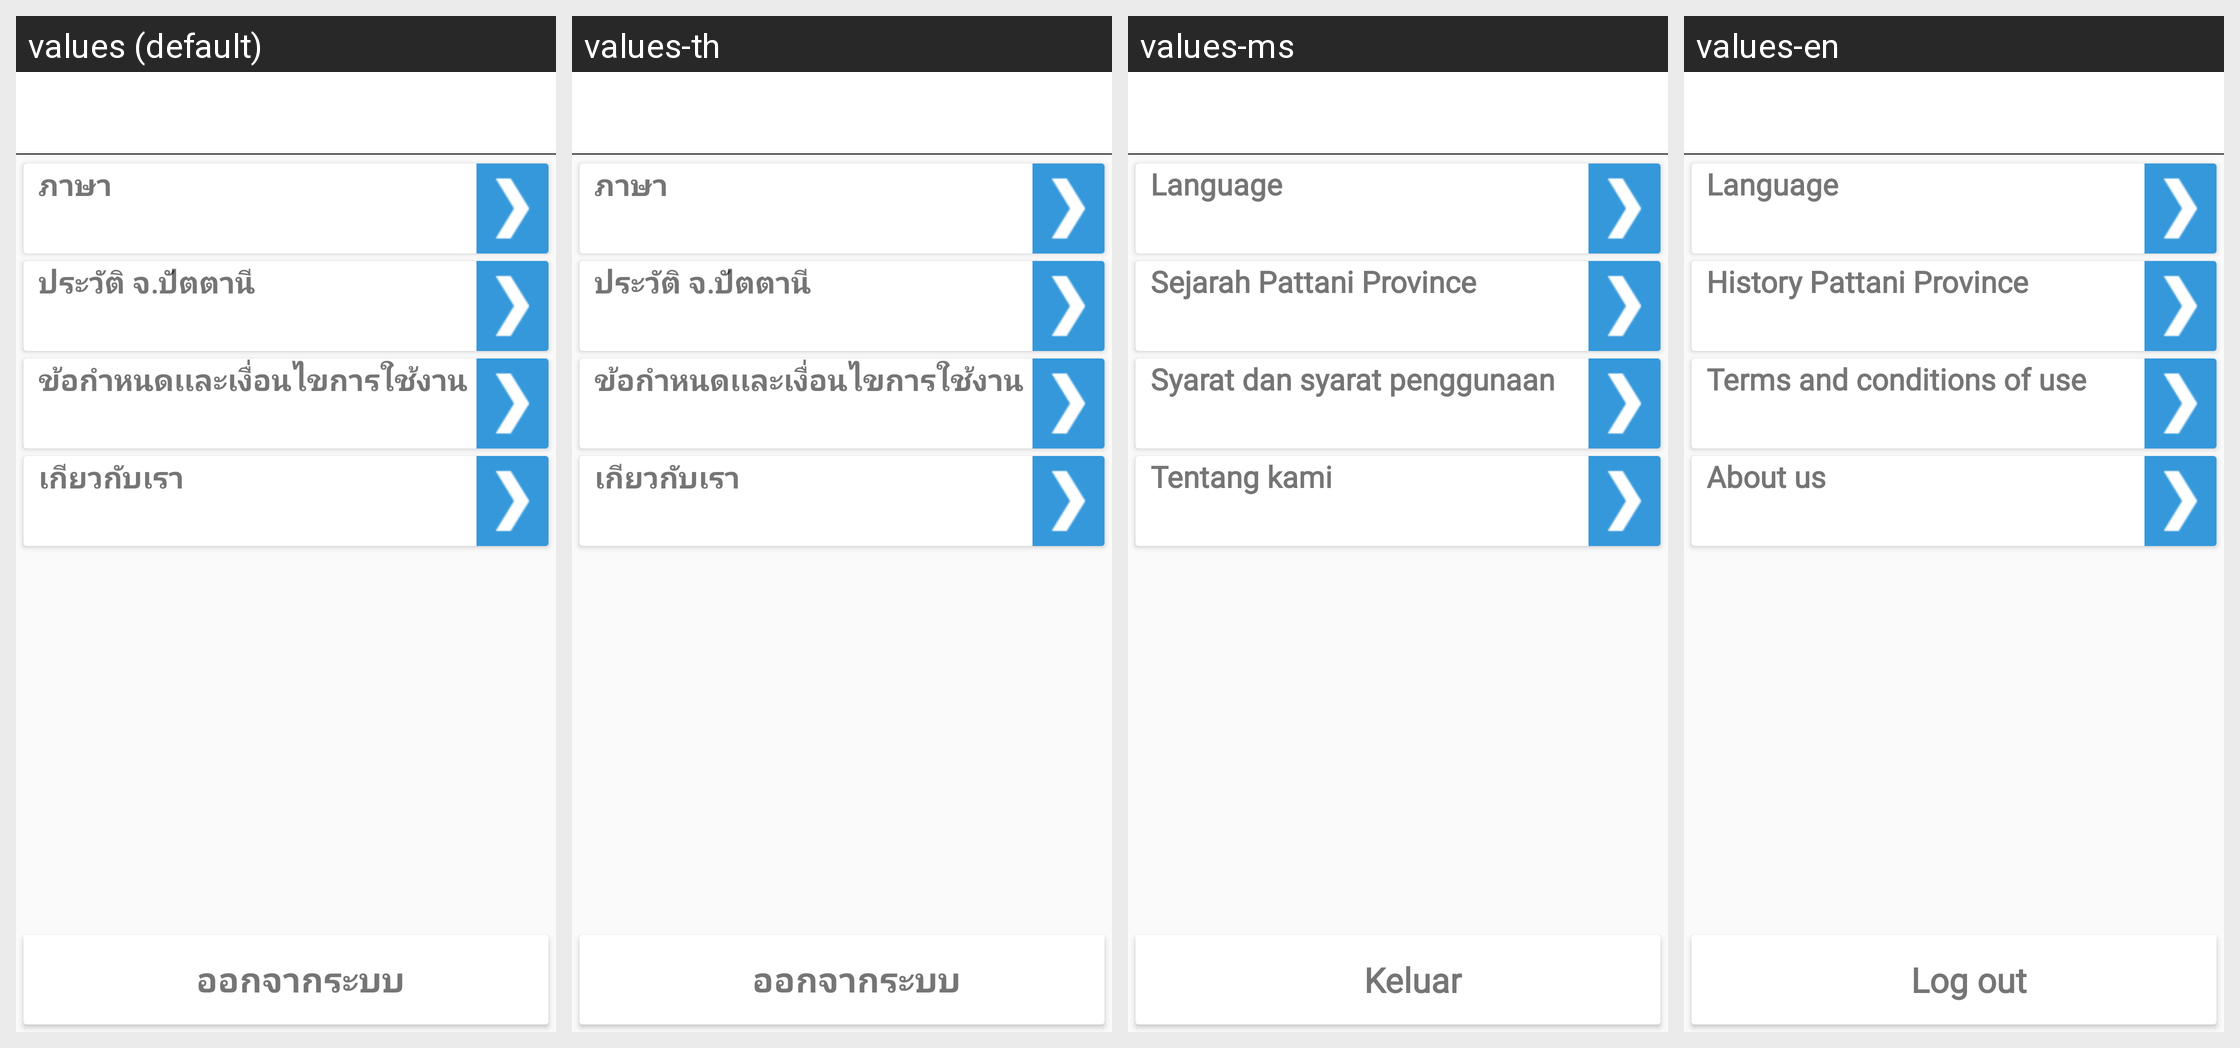

Strings drawn on this Android screen and how each of the app's shown locales translates them:
Android screen res/layout/activity_setting.xml rendered under 4 locales, left to right: values (default), values-th, values-ms, values-en. Device: Nexus 5 (rendered at 1080×1920; each locale shown at half size, 540×960, under a caption strip naming it); theme AppTheme.
Strings drawn on this screen, with the default value and each locale's value (text and hints the layout hard-codes, and strings that could not be matched under every locale, appear in the picture but are not listed):

ST1
  values: ภาษา
  values-th: ภาษา
  values-ms: Language
  values-en: Language

ST2
  values: ประวัติ จ.ปัตตานี
  values-th: ประวัติ จ.ปัตตานี
  values-ms: Sejarah Pattani Province
  values-en: History Pattani Province

ST3
  values: ข้อกำหนดเเละเงื่อนไขการใช้งาน
  values-th: ข้อกำหนดเเละเงื่อนไขการใช้งาน
  values-ms: Syarat dan syarat penggunaan
  values-en: Terms and conditions of use

ST4
  values: เกียวกับเรา
  values-th: เกียวกับเรา
  values-ms: Tentang kami
  values-en: About us

ST5
  values: ออกจากระบบ
  values-th: ออกจากระบบ
  values-ms: Keluar
  values-en: Log out
